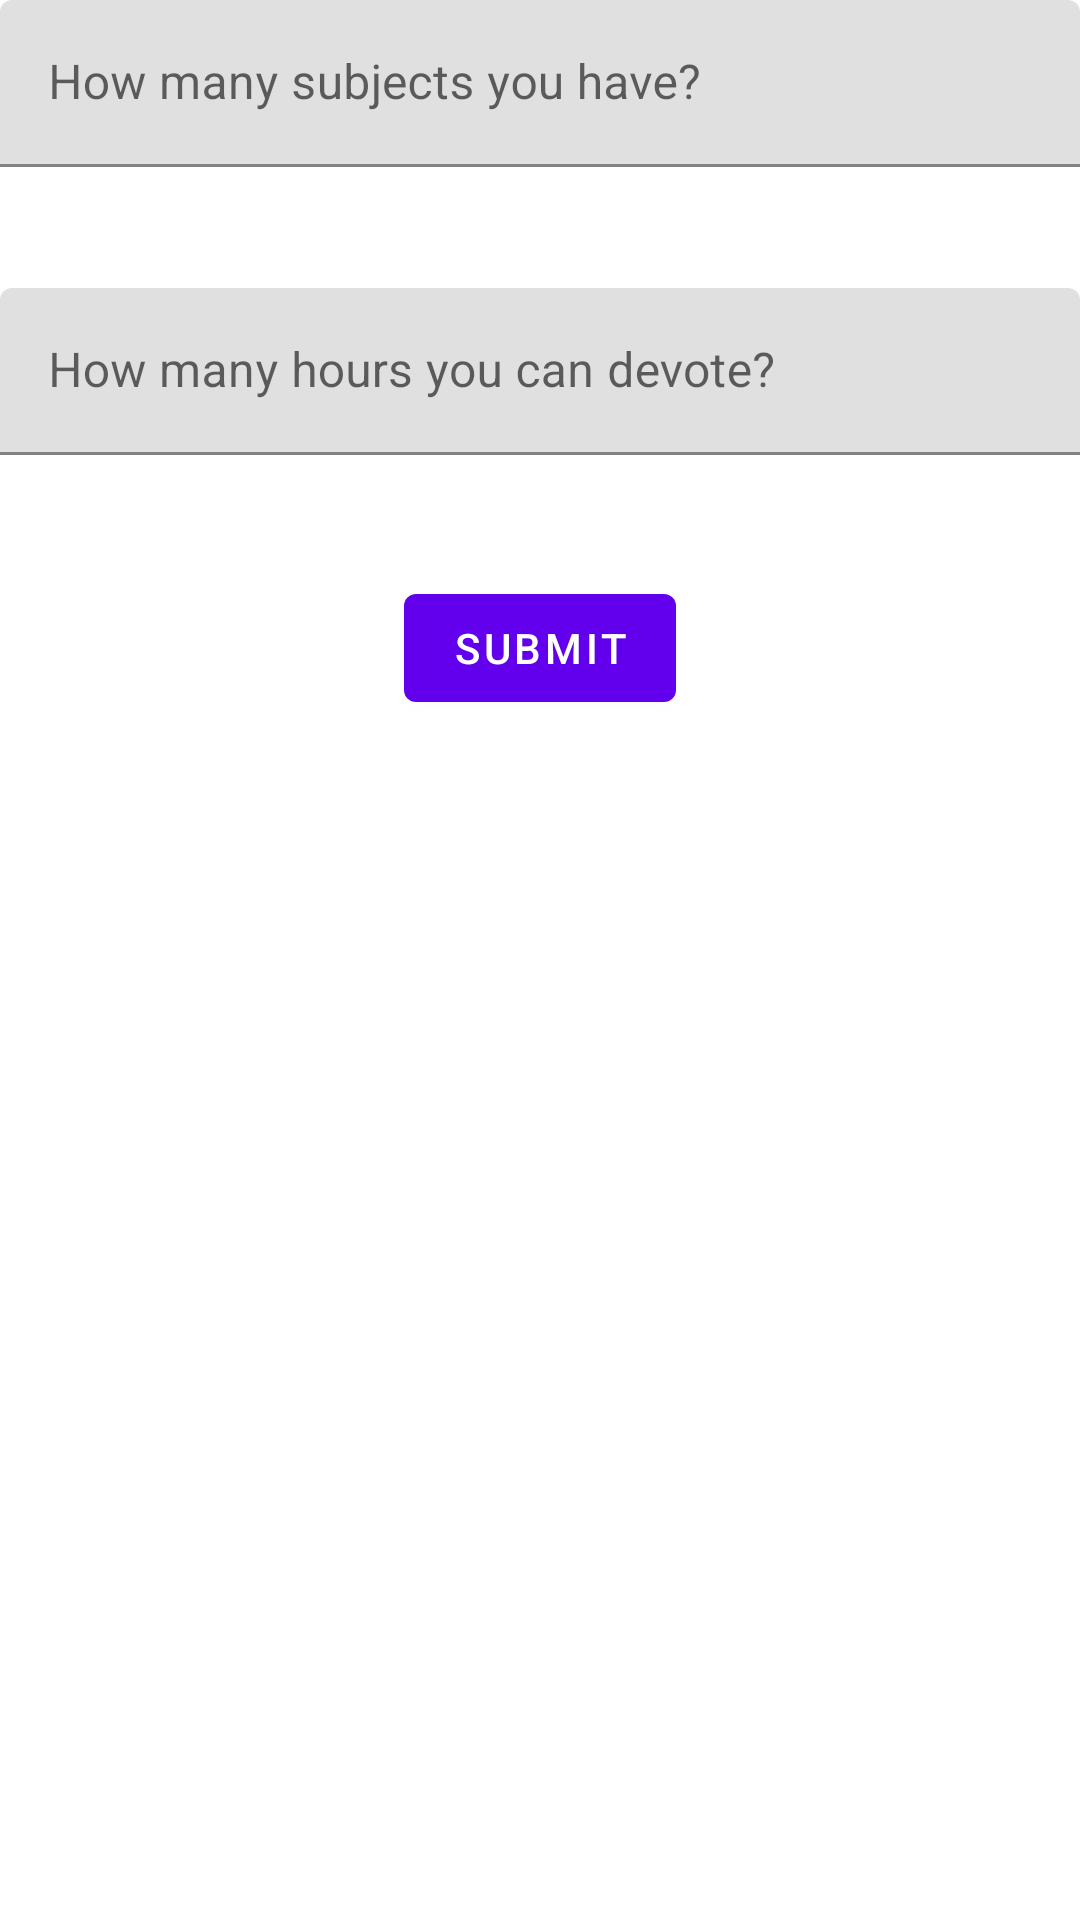

Reconstruct the res/layout file that produces this screen, plus the resources it refers to.
<!-- AndroidManifest.xml: application theme Theme.Spaeds -->
<!-- res/layout/fragment_first.xml -->
<?xml version="1.0" encoding="utf-8"?>
<androidx.constraintlayout.widget.ConstraintLayout xmlns:android="http://schemas.android.com/apk/res/android"
    xmlns:app="http://schemas.android.com/apk/res-auto"
    xmlns:tools="http://schemas.android.com/tools"
    android:layout_width="match_parent"
    android:layout_height="match_parent"
    tools:context=".FirstFragment">

    <com.google.android.material.textfield.TextInputLayout
        android:id="@+id/textInputLayout"
        android:layout_width="match_parent"
        android:layout_height="wrap_content"
        app:errorEnabled="true"
        app:layout_constraintTop_toTopOf="parent">

        <com.google.android.material.textfield.TextInputEditText
            android:id="@+id/numOfSub"
            android:layout_width="match_parent"
            android:layout_height="wrap_content"
            android:hint="How many subjects you have?"
            android:inputType="number" />
    </com.google.android.material.textfield.TextInputLayout>


    <com.google.android.material.textfield.TextInputLayout
        android:id="@+id/textInputLayout2"
        android:layout_width="match_parent"
        android:layout_height="wrap_content"
        android:layout_marginTop="20dp"
        app:errorEnabled="true"
        app:layout_constraintTop_toBottomOf="@+id/textInputLayout"
        tools:layout_editor_absoluteX="-16dp">

        <com.google.android.material.textfield.TextInputEditText
            android:layout_width="match_parent"
            android:id="@+id/numOfHour"
            android:layout_height="wrap_content"
            android:hint="How many hours you can devote?"
            android:inputType="numberDecimal"
            tools:layout_editor_absoluteX="30dp"
            tools:layout_editor_absoluteY="184dp" />

    </com.google.android.material.textfield.TextInputLayout>

    <Button
        android:id="@+id/submitNoOfSub"
        android:layout_width="wrap_content"
        android:layout_height="wrap_content"
        android:layout_marginTop="20dp"
        android:text="submit"
        app:layout_constraintEnd_toEndOf="parent"
        app:layout_constraintHorizontal_bias="0.5"
        app:layout_constraintStart_toStartOf="parent"
        app:layout_constraintTop_toBottomOf="@+id/textInputLayout2" />

    <ListView
        android:id="@+id/recyclerView"
        android:layout_width="match_parent"
        android:layout_height="0dp"
        android:layout_margin="20dp"
        app:layout_constraintBottom_toTopOf="@id/submit2"
        app:layout_constraintTop_toBottomOf="@id/submitNoOfSub"
        tools:listitem="@layout/subject_li" />

    
    
    
    
    
    
    

    <Button
        android:id="@+id/submit2"
        android:layout_width="wrap_content"
        android:layout_height="wrap_content"
        android:layout_marginBottom="20dp"
        android:text="generate routine"
        android:visibility="invisible"
        app:layout_constraintBottom_toBottomOf="parent"
        app:layout_constraintEnd_toEndOf="parent"
        app:layout_constraintHorizontal_bias="0.5"
        app:layout_constraintStart_toStartOf="parent"
        tools:visibility="visible" />


</androidx.constraintlayout.widget.ConstraintLayout>
<!-- res/layout/subject_li.xml (included above) -->
<?xml version="1.0" encoding="utf-8"?>
<androidx.appcompat.widget.LinearLayoutCompat xmlns:android="http://schemas.android.com/apk/res/android"
    android:layout_width="match_parent"
    android:layout_height="wrap_content"
    android:orientation="horizontal">

    <EditText
        android:id="@+id/textInputEditText"
        android:layout_width="wrap_content"
        android:layout_height="wrap_content"
        android:layout_alignStart="@id/ratingBar"
        android:layout_alignParentStart="true"
        android:layout_weight="1"
        android:ems="10"
        android:hint="Subject Name"
        android:inputType="textPersonName" />

    <RatingBar
        android:id="@+id/ratingBar"
        android:layout_width="wrap_content"
        android:layout_height="wrap_content"
        android:layout_alignParentEnd="true"
        android:rating="2.5"
        android:stepSize="0.5" />
</androidx.appcompat.widget.LinearLayoutCompat>
<!-- resources referenced by this layout -->
<resources>
  <style name="Theme.Spaeds" parent="Theme.MaterialComponents.DayNight.DarkActionBar">
          
          <item name="colorPrimary">@color/purple_500</item>
          <item name="colorPrimaryVariant">@color/purple_700</item>
          <item name="colorOnPrimary">@color/white</item>
          
          <item name="colorSecondary">@color/teal_200</item>
          <item name="colorSecondaryVariant">@color/teal_700</item>
          <item name="colorOnSecondary">@color/black</item>
          
          <item name="android:statusBarColor" tools:targetApi="l">?attr/colorPrimaryVariant</item>
          
      </style>
  <color name="purple_500">#FF6200EE</color>
  <color name="purple_700">#6f9cda</color>
  <color name="white">#FFFFFFFF</color>
  <color name="teal_200">#FF03DAC5</color>
  <color name="teal_700">#FF018786</color>
  <color name="black">#FF000000</color>
</resources>
